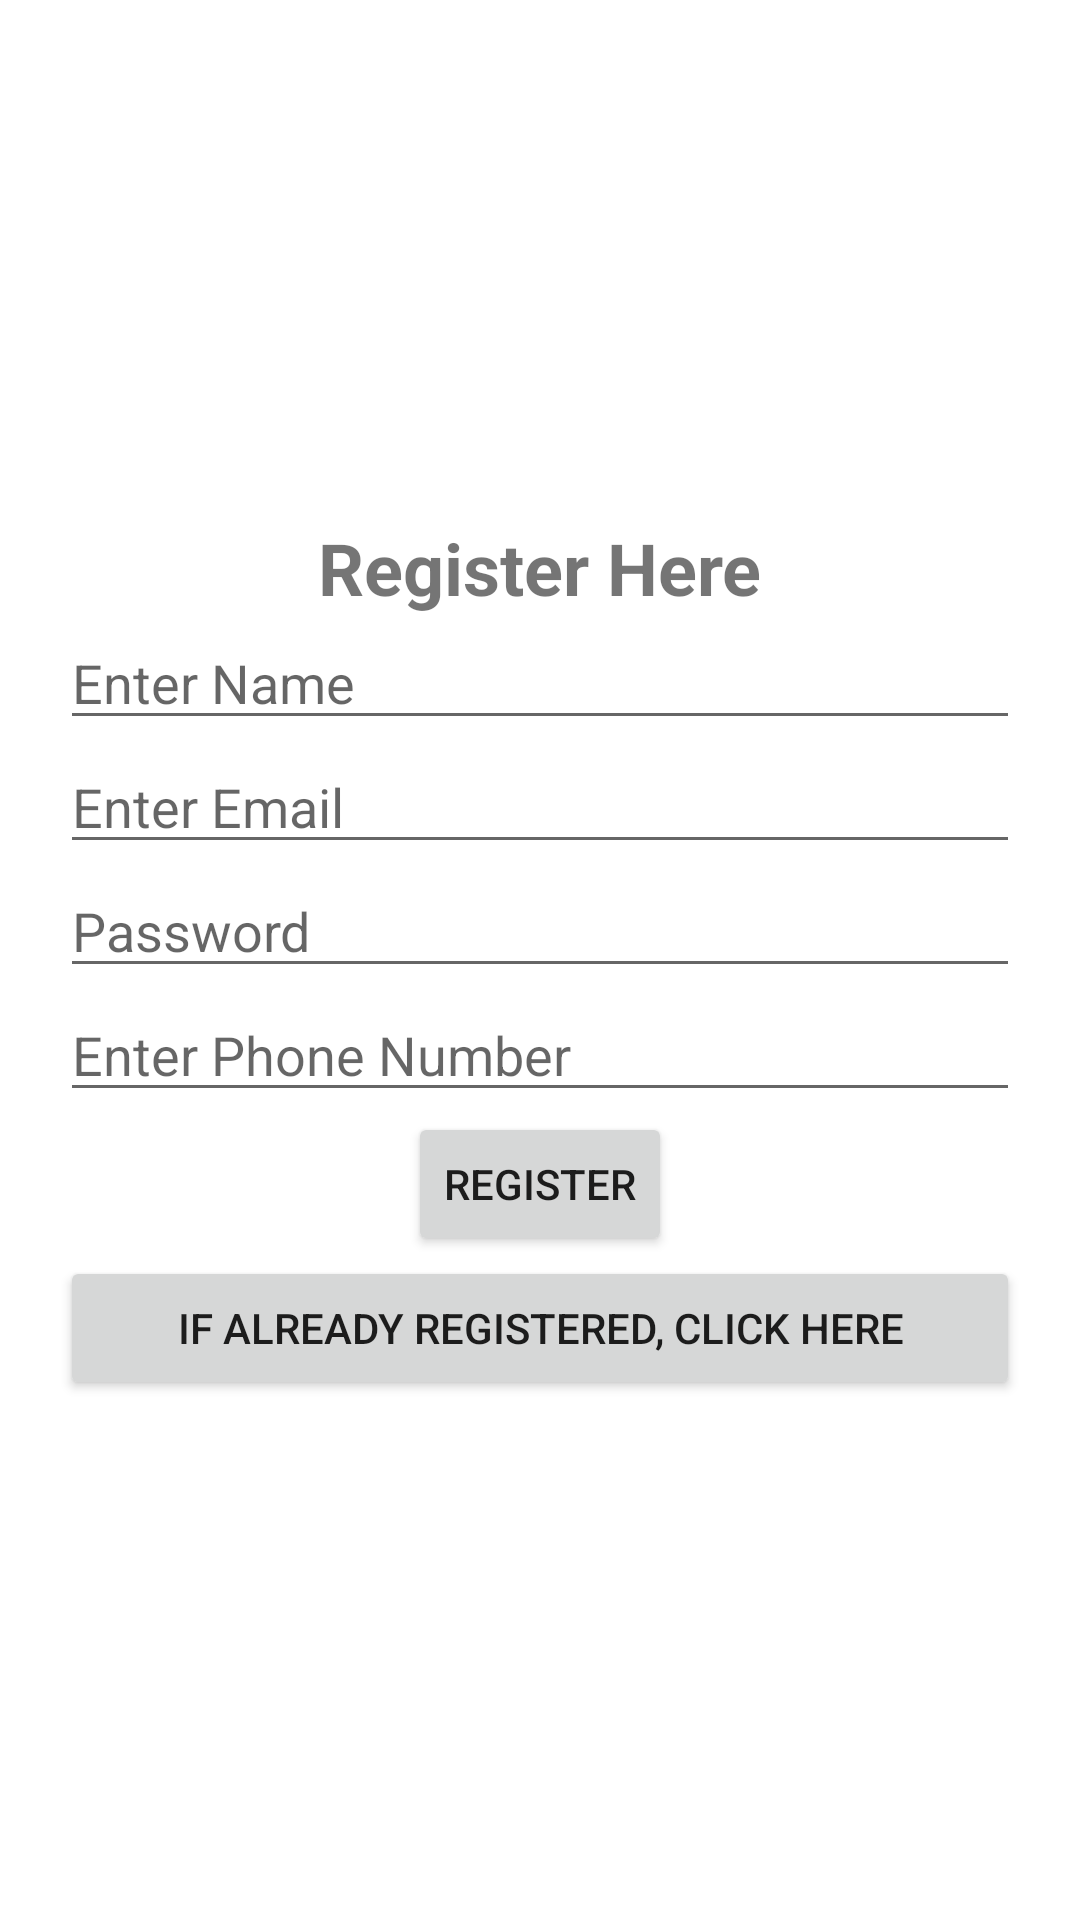

Reconstruct the res/layout file that produces this screen, plus the resources it refers to.
<!-- AndroidManifest.xml: application theme Theme.SharedPreferenceDeemoDeepak -->
<!-- res/layout/activity_register.xml -->
<?xml version="1.0" encoding="utf-8"?>
<LinearLayout xmlns:android="http://schemas.android.com/apk/res/android"
    xmlns:app="http://schemas.android.com/apk/res-auto"
    xmlns:tools="http://schemas.android.com/tools"
    android:layout_width="match_parent"
    android:layout_height="match_parent"
    tools:context=".Register"
    android:orientation="vertical"
    android:gravity="center"
    android:padding="20dp">

    <TextView
        android:layout_width="wrap_content"
        android:layout_height="wrap_content"
        android:text="Register Here"
        android:textStyle="bold"
        android:textSize="24sp"/>
    <EditText
        android:layout_width="match_parent"
        android:layout_height="wrap_content"
        android:hint="Enter Name"
        android:id="@+id/reg_name1"/>
    <EditText
        android:layout_width="match_parent"
        android:layout_height="wrap_content"
        android:hint="Enter Email"
        android:id="@+id/reg_email1"/>

    <EditText
        android:layout_width="match_parent"
        android:layout_height="wrap_content"
        android:hint="Password"
        android:id="@+id/reg_pass1"/>

    <EditText
        android:layout_width="match_parent"
        android:layout_height="wrap_content"
        android:hint="Enter Phone Number"
        android:id="@+id/reg_phon1"
        android:inputType="phone"/>
    <Button
        android:layout_width="wrap_content"
        android:layout_height="wrap_content"
        android:text="Register"
        android:onClick="register"/>
    <Button
        android:layout_width="match_parent"
        android:layout_height="wrap_content"
        android:text="if already registered, click here"
        android:onClick="openLoginScreen"/>




</LinearLayout>
<!-- resources referenced by this layout -->
<resources>
  <style name="Theme.SharedPreferenceDeemoDeepak" parent="Theme.MaterialComponents.DayNight.DarkActionBar">
          
          <item name="colorPrimary">@color/purple_500</item>
          <item name="colorPrimaryVariant">@color/purple_700</item>
          <item name="colorOnPrimary">@color/white</item>
          
          <item name="colorSecondary">@color/teal_200</item>
          <item name="colorSecondaryVariant">@color/teal_700</item>
          <item name="colorOnSecondary">@color/black</item>
          
          <item name="android:statusBarColor">?attr/colorPrimaryVariant</item>
          
      </style>
  <!-- not gathered from this repository: default colours our renderer supplied (Android Studio template values) -->
  <color name="purple_500">#FF6200EE</color>
  <color name="purple_700">#FF3700B3</color>
  <color name="teal_200">#FF03DAC5</color>
  <color name="teal_700">#FF018786</color>
  <color name="black">#FF000000</color>
  <color name="white">#FFFFFFFF</color>
</resources>
